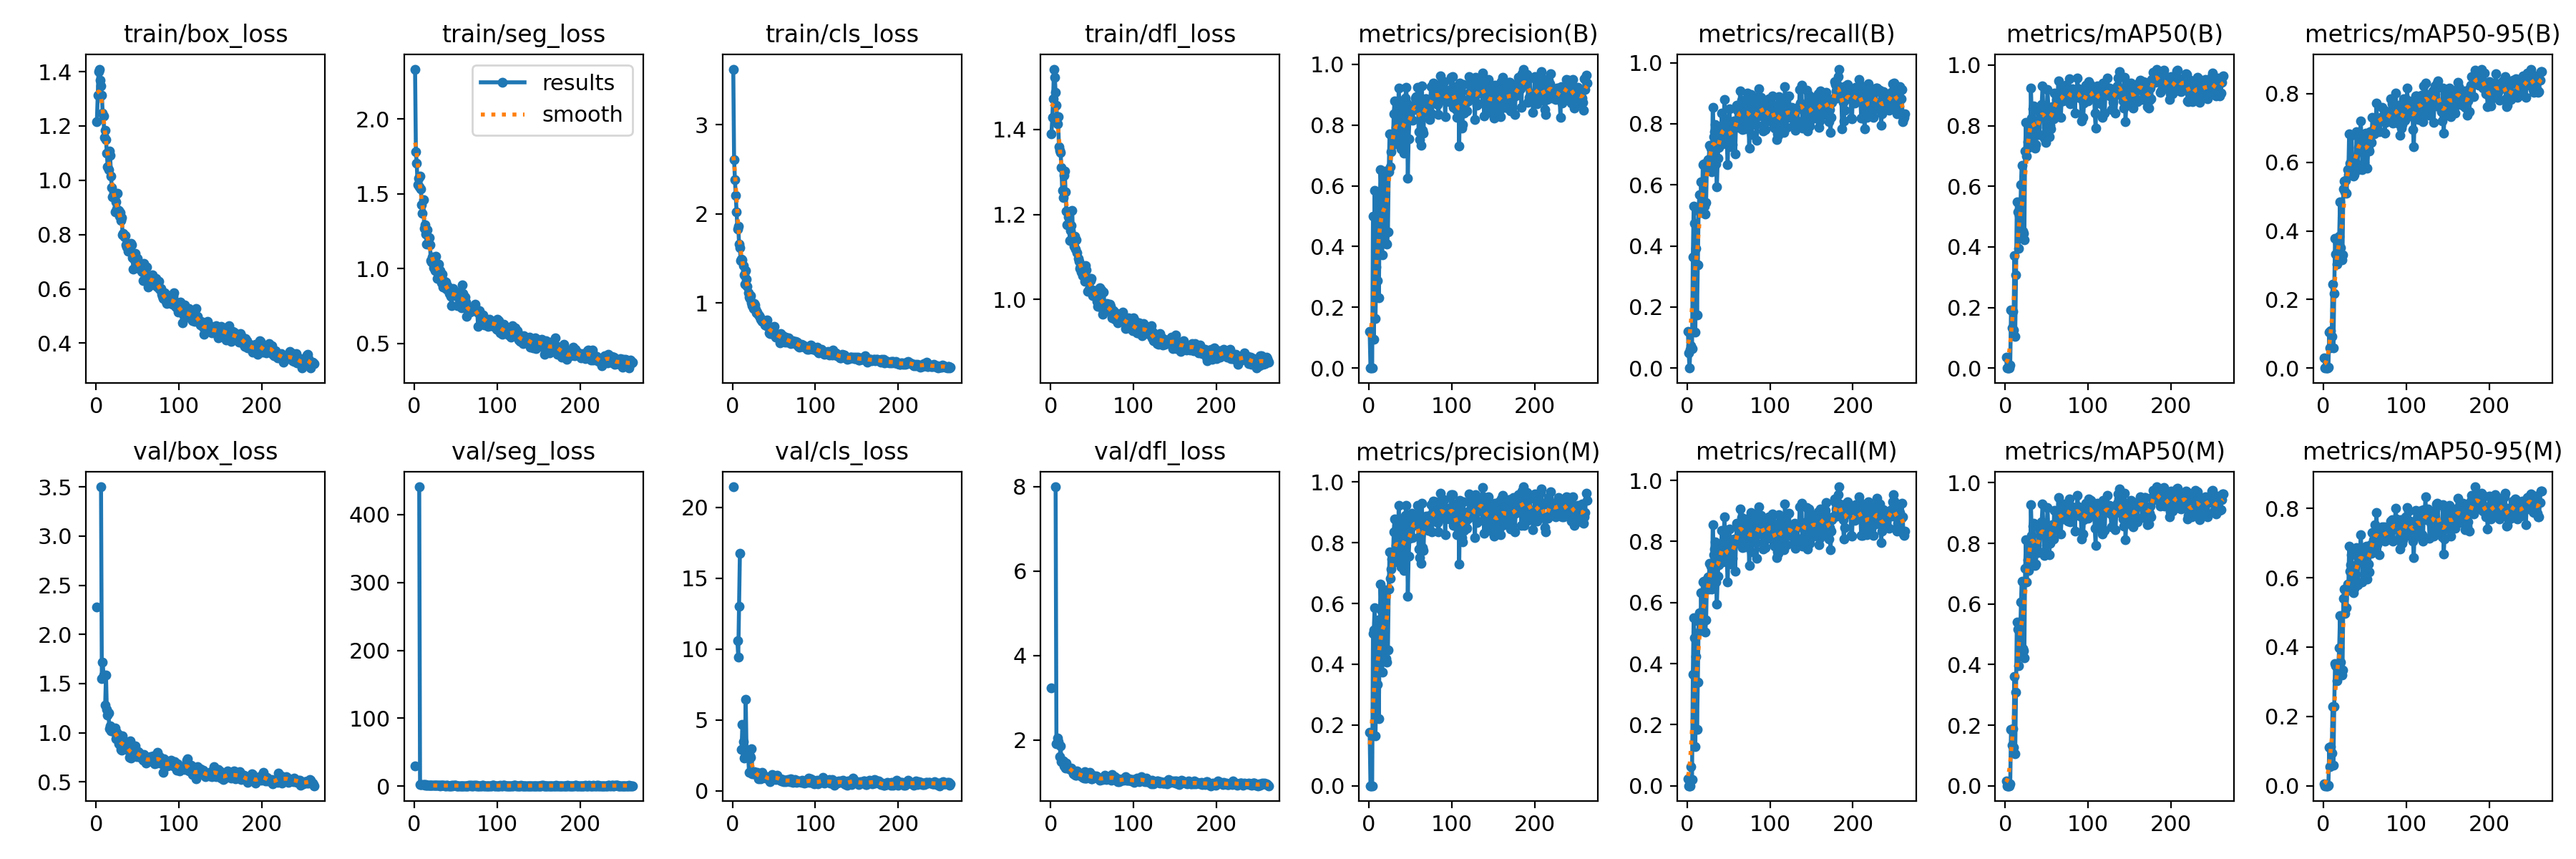

The file beside this chart, header and first rows:
epoch, time, train/box_loss, train/seg_loss, train/cls_loss, train/dfl_loss, metrics/precision(B), metrics/recall(B), metrics/mAP50(B), metrics/mAP50-95(B), metrics/precision(M), metrics/recall(M), metrics/mAP50(M), metrics/mAP50-95(M), val/box_loss, val/seg_loss, val/cls_loss, val/dfl_loss, lr/pg0, lr/pg1, lr/pg2
1, 26.76, 1.215, 2.334, 3.624, 1.39, 0.1217, 0.1208, 0.03682, 0.03033, 0.1754, 0.02292, 0.01514, 0.00653, 2.28, 29.9, 21.44, 3.234, 0.0004168, 0.0004168, 0.0004168
2, 38.25, 1.312, 1.781, 2.607, 1.428, 0.00014, 0.05, 8e-05, 3e-05, 0, 0, 0, 0, nan, nan, nan, nan, 0.0008481, 0.0008481, 0.0008481
3, 47.9, 1.401, 1.706, 2.386, 1.472, 0, 0, 0, 0, 0, 0, 0, 0, nan, nan, nan, nan, 0.001277, 0.001277, 0.001277
4, 57.68, 1.409, 1.561, 2.209, 1.542, 0.00018, 0.0625, 0.00013, 3e-05, 0, 0, 0, 0, nan, nan, nan, nan, 0.001655, 0.001655, 0.001655
5, 67.46, 1.367, 1.605, 2.023, 1.523, 0.5002, 0.07292, 0.00012, 2e-05, 0.5002, 0.0625, 0.00012, 2e-05, nan, nan, nan, nan, 0.001651, 0.001651, 0.001651
6, 77.46, 1.348, 1.547, 1.828, 1.488, 0.09472, 0.06458, 0.0092, 0.00249, 0.5129, 0.02083, 0.0052, 0.00153, 3.501, 440.7, 10.56, 7.993, 0.001646, 0.001646, 0.001646
7, 87.26, 1.313, 1.621, 1.862, 1.457, 0.5857, 0.3646, 0.1921, 0.1052, 0.5857, 0.3646, 0.1868, 0.1105, 1.549, 2.802, 9.444, 1.908, 0.001642, 0.001642, 0.001642
8, 98.39, 1.248, 1.531, 1.663, 1.414, 0.1625, 0.5292, 0.1319, 0.05857, 0.1635, 0.55, 0.1343, 0.05414, 1.715, 2.916, 13.01, 2.051, 0.001638, 0.001638, 0.001638
9, 108.2, 1.237, 1.426, 1.616, 1.43, 0.3325, 0.475, 0.1862, 0.109, 0.3331, 0.4854, 0.1889, 0.1121, 1.589, 2.9, 16.73, 1.959, 0.001634, 0.001634, 0.001634
10, 119.4, 1.157, 1.368, 1.472, 1.359, 0.2877, 0.1167, 0.1249, 0.09285, 0.3341, 0.1271, 0.1262, 0.09374, nan, nan, nan, nan, 0.00163, 0.00163, 0.00163
11, 129.2, 1.184, 1.46, 1.494, 1.352, 0.5757, 0.3917, 0.3725, 0.2436, 0.546, 0.4232, 0.3617, 0.2294, 1.278, 2.198, 2.888, 1.613, 0.001626, 0.001626, 0.001626
12, 140.3, 1.15, 1.27, 1.486, 1.345, 0.2305, 0.175, 0.1055, 0.05885, 0.2214, 0.1854, 0.1056, 0.05856, 1.587, 2.277, 4.651, 1.857, 0.001622, 0.001622, 0.001622
13, 150.1, 1.1, 1.294, 1.42, 1.311, 0.4704, 0.3383, 0.3066, 0.2178, 0.4704, 0.3383, 0.3083, 0.2276, 1.238, 1.434, 3.447, 1.482, 0.001617, 0.001617, 0.001617
14, 159.9, 1.051, 1.229, 1.316, 1.256, 0.6525, 0.5282, 0.5476, 0.3772, 0.6641, 0.5396, 0.5412, 0.3519, 1.182, 2.309, 2.297, 1.496, 0.001613, 0.001613, 0.001613
15, 171.2, 1.038, 1.164, 1.211, 1.24, 0.5795, 0.5667, 0.5161, 0.3315, 0.5795, 0.5667, 0.5161, 0.3456, 1.203, 1.24, 2.406, 1.512, 0.001609, 0.001609, 0.001609
16, 181, 1.108, 1.261, 1.362, 1.292, 0.3738, 0.509, 0.3953, 0.3027, 0.3738, 0.509, 0.3954, 0.3034, 1.041, 1.191, 6.435, 1.392, 0.001605, 0.001605, 0.001605
17, 190.8, 1.092, 1.163, 1.269, 1.302, 0.5547, 0.6112, 0.5033, 0.3375, 0.5782, 0.6333, 0.5147, 0.3436, 1.073, 1.277, 2.747, 1.422, 0.001601, 0.001601, 0.001601
18, 200.6, 1.015, 1.205, 1.184, 1.253, 0.4495, 0.5116, 0.4914, 0.3389, 0.4492, 0.5146, 0.4924, 0.3515, 1.017, 1.124, 2.628, 1.334, 0.001597, 0.001597, 0.001597
19, 210.4, 0.9731, 1.158, 1.112, 1.208, 0.6455, 0.6667, 0.6058, 0.384, 0.6455, 0.6667, 0.6058, 0.3971, 1.05, 1.375, 2.479, 1.446, 0.001593, 0.001593, 0.001593
20, 221.6, 0.9377, 1.053, 1.063, 1.177, 0.6477, 0.6687, 0.6698, 0.4843, 0.6422, 0.6687, 0.6747, 0.4908, 1.048, 1.121, 1.281, 1.37, 0.001589, 0.001589, 0.001589
21, 232.7, 0.9544, 1.045, 1.051, 1.195, 0.4111, 0.5312, 0.4519, 0.35, 0.4182, 0.5437, 0.4537, 0.3555, 1.011, 1.084, 2.436, 1.34, 0.001584, 0.001584, 0.001584
22, 242.5, 0.9459, 1.08, 1.08, 1.206, 0.4072, 0.5042, 0.4447, 0.3149, 0.4072, 0.5042, 0.4462, 0.3203, 1.011, 1.15, 2.326, 1.312, 0.00158, 0.00158, 0.00158
23, 252.3, 0.8825, 1.005, 1, 1.139, 0.4482, 0.5428, 0.4222, 0.3311, 0.4482, 0.5428, 0.4222, 0.3338, 1.047, 1.241, 2.978, 1.315, 0.001576, 0.001576, 0.001576
24, 262.1, 0.9194, 1.042, 0.9647, 1.162, 0.6465, 0.6739, 0.7168, 0.5232, 0.6465, 0.6739, 0.7168, 0.5397, 0.9395, 1.121, 1.181, 1.303, 0.001572, 0.001572, 0.001572
25, 273.4, 0.8939, 0.9886, 0.9363, 1.174, 0.7712, 0.6828, 0.8115, 0.5446, 0.7712, 0.6828, 0.8109, 0.5674, 1.002, 0.962, 1.195, 1.336, 0.001568, 0.001568, 0.001568
26, 284.4, 0.9508, 1.083, 0.9904, 1.21, 0.6634, 0.6713, 0.7003, 0.514, 0.683, 0.6438, 0.6719, 0.496, 0.9744, 1.521, 1.328, 1.279, 0.001564, 0.001564, 0.001564
27, 294.2, 0.8885, 1.028, 0.9775, 1.146, 0.7124, 0.7285, 0.7461, 0.5473, 0.7124, 0.7285, 0.7465, 0.5625, 0.8875, 1.024, 1.164, 1.192, 0.00156, 0.00156, 0.00156
28, 304, 0.8677, 0.9336, 0.9318, 1.126, 0.7608, 0.6809, 0.7282, 0.5089, 0.7469, 0.6674, 0.7103, 0.5138, 0.977, 1.186, 1.255, 1.257, 0.001556, 0.001556, 0.001556
29, 313.9, 0.8805, 1.031, 0.8923, 1.149, 0.735, 0.7202, 0.7879, 0.5786, 0.735, 0.7202, 0.7879, 0.5813, 0.873, 1.212, 1.122, 1.178, 0.001551, 0.001551, 0.001551
30, 325, 0.8529, 0.9504, 0.899, 1.119, 0.8361, 0.6438, 0.7441, 0.5647, 0.8361, 0.6438, 0.7418, 0.5652, 0.8306, 1.037, 1.308, 1.165, 0.001547, 0.001547, 0.001547
31, 334.8, 0.8618, 0.9862, 0.8618, 1.14, 0.8786, 0.8545, 0.9242, 0.682, 0.8786, 0.8545, 0.9266, 0.6907, 0.8246, 0.9402, 0.848, 1.167, 0.001543, 0.001543, 0.001543
32, 345.9, 0.798, 0.9573, 0.86, 1.11, 0.7602, 0.7567, 0.8238, 0.5966, 0.7602, 0.7567, 0.8255, 0.6187, 0.9693, 0.9674, 1.056, 1.274, 0.001539, 0.001539, 0.001539
33, 355.6, 0.8032, 0.9032, 0.8402, 1.097, 0.7916, 0.7747, 0.855, 0.5886, 0.7916, 0.7747, 0.8573, 0.6376, 0.9141, 1.054, 0.9794, 1.204, 0.001535, 0.001535, 0.001535
34, 365.7, 0.79, 0.964, 0.8158, 1.09, 0.7851, 0.7986, 0.866, 0.6795, 0.7851, 0.7986, 0.8668, 0.6665, 0.8485, 1.008, 0.8357, 1.165, 0.001531, 0.001531, 0.001531
35, 375.5, 0.7966, 0.8758, 0.8054, 1.073, 0.7531, 0.6682, 0.7704, 0.5823, 0.7531, 0.6682, 0.7689, 0.5913, 0.8706, 0.964, 1.242, 1.186, 0.001527, 0.001527, 0.001527
36, 385.3, 0.7625, 0.9151, 0.7918, 1.078, 0.9228, 0.5942, 0.7268, 0.5602, 0.9228, 0.5942, 0.7268, 0.5561, 0.9025, 1.065, 1.313, 1.206, 0.001523, 0.001523, 0.001523
37, 395.1, 0.7538, 0.8692, 0.7953, 1.065, 0.77, 0.6872, 0.7368, 0.5637, 0.77, 0.6872, 0.7326, 0.5697, 0.8652, 0.9162, 1.084, 1.155, 0.001518, 0.001518, 0.001518
38, 404.9, 0.7688, 0.9084, 0.8026, 1.075, 0.7365, 0.7229, 0.7936, 0.6016, 0.7365, 0.7229, 0.7936, 0.6108, 0.8434, 0.8912, 0.9679, 1.162, 0.001514, 0.001514, 0.001514
39, 414.8, 0.7379, 0.8606, 0.7495, 1.057, 0.7206, 0.7908, 0.77, 0.5915, 0.7206, 0.7908, 0.77, 0.6088, 0.8217, 0.9597, 0.9766, 1.117, 0.00151, 0.00151, 0.00151
40, 424.6, 0.7617, 0.8877, 0.7787, 1.079, 0.8785, 0.7708, 0.8479, 0.6899, 0.8785, 0.7708, 0.8538, 0.6879, 0.7476, 1.013, 0.8611, 1.103, 0.001506, 0.001506, 0.001506
41, 435.7, 0.7411, 0.8788, 0.7423, 1.042, 0.7534, 0.7438, 0.7708, 0.5779, 0.7534, 0.7438, 0.7708, 0.579, 0.919, 0.9248, 0.9881, 1.247, 0.001502, 0.001502, 0.001502
42, 445.4, 0.7664, 0.8325, 0.8082, 1.079, 0.7085, 0.8357, 0.8425, 0.6424, 0.7085, 0.8357, 0.8425, 0.6556, 0.7417, 0.8468, 0.8655, 1.104, 0.001498, 0.001498, 0.001498
43, 455.1, 0.7624, 0.8426, 0.7403, 1.069, 0.8138, 0.7333, 0.8338, 0.6832, 0.8138, 0.7333, 0.8338, 0.6673, 0.7587, 0.8428, 0.9385, 1.102, 0.001494, 0.001494, 0.001494
44, 465, 0.7138, 0.8147, 0.664, 1.047, 0.8891, 0.7379, 0.871, 0.6753, 0.8891, 0.7379, 0.871, 0.6689, 0.7599, 0.8615, 0.8571, 1.131, 0.00149, 0.00149, 0.00149
45, 474.6, 0.6729, 0.7505, 0.6529, 1.019, 0.9241, 0.8803, 0.9302, 0.7205, 0.9241, 0.8803, 0.9302, 0.7233, 0.8132, 0.9579, 0.6303, 1.154, 0.001485, 0.001485, 0.001485
46, 485.7, 0.7073, 0.8271, 0.6532, 1.025, 0.8735, 0.8164, 0.8481, 0.6601, 0.8735, 0.8164, 0.8508, 0.6747, 0.8161, 0.9146, 0.7093, 1.168, 0.001481, 0.001481, 0.001481
47, 495.5, 0.7311, 0.8681, 0.6753, 1.049, 0.6251, 0.7667, 0.7584, 0.5788, 0.6251, 0.7667, 0.7611, 0.588, 0.8645, 1.064, 1.017, 1.228, 0.001477, 0.001477, 0.001477
48, 505.5, 0.6975, 0.8424, 0.6868, 1.044, 0.7556, 0.7331, 0.8284, 0.6273, 0.7556, 0.7331, 0.8291, 0.6581, 0.777, 1.007, 1.129, 1.1, 0.001473, 0.001473, 0.001473
49, 515.3, 0.703, 0.8482, 0.7238, 1.049, 0.8199, 0.6667, 0.7452, 0.5995, 0.8142, 0.6667, 0.7715, 0.611, 0.7569, 1.037, 0.8933, 1.087, 0.001469, 0.001469, 0.001469
50, 525.1, 0.7119, 0.8309, 0.7323, 1.023, 0.8595, 0.7643, 0.8477, 0.6696, 0.8595, 0.7643, 0.8477, 0.6762, 0.7842, 1.004, 0.8492, 1.084, 0.001465, 0.001465, 0.001465
51, 534.9, 0.6778, 0.8423, 0.6573, 1.009, 0.864, 0.8493, 0.9197, 0.6857, 0.863, 0.8407, 0.9187, 0.6898, 0.8066, 0.9532, 0.893, 1.169, 0.001461, 0.001461, 0.001461
52, 544.8, 0.6754, 0.7515, 0.614, 1.021, 0.8547, 0.7961, 0.8594, 0.6551, 0.8975, 0.75, 0.8399, 0.6903, 0.7986, 0.9265, 0.7967, 1.118, 0.001457, 0.001457, 0.001457
53, 554.6, 0.6796, 0.8112, 0.6332, 1.009, 0.817, 0.7253, 0.7628, 0.5832, 0.817, 0.7253, 0.7628, 0.5951, 0.7512, 0.88, 1.022, 1.119, 0.001452, 0.001452, 0.001452
54, 564.4, 0.684, 0.8048, 0.6448, 1.021, 0.8564, 0.7833, 0.8014, 0.6389, 0.8564, 0.7833, 0.8004, 0.6395, 0.765, 0.8947, 1.062, 1.13, 0.001448, 0.001448, 0.001448
55, 574.1, 0.665, 0.8087, 0.6377, 1.009, 0.8518, 0.7312, 0.7897, 0.6322, 0.8676, 0.7438, 0.8095, 0.6163, 0.7602, 0.9104, 0.8936, 1.148, 0.001444, 0.001444, 0.001444
56, 583.9, 0.6623, 0.7614, 0.6357, 0.9949, 0.8889, 0.8083, 0.8511, 0.6885, 0.8889, 0.8083, 0.8511, 0.6891, 0.751, 0.8632, 0.84, 1.13, 0.00144, 0.00144, 0.00144
57, 593.9, 0.6308, 0.7387, 0.5537, 0.9838, 0.8946, 0.7979, 0.8623, 0.683, 0.8946, 0.7979, 0.8623, 0.6948, 0.7222, 0.9391, 0.7277, 1.09, 0.001436, 0.001436, 0.001436
58, 603.7, 0.6939, 0.89, 0.6591, 1.018, 0.8655, 0.7021, 0.8215, 0.6585, 0.8655, 0.7021, 0.8151, 0.6695, 0.7818, 0.9331, 0.8503, 1.108, 0.001432, 0.001432, 0.001432
59, 613.5, 0.6767, 0.8347, 0.6304, 1.027, 0.9237, 0.7944, 0.9082, 0.7307, 0.9237, 0.7944, 0.9082, 0.7306, 0.7311, 0.8962, 0.671, 1.049, 0.001428, 0.001428, 0.001428
60, 624.6, 0.6328, 0.7721, 0.6015, 0.9829, 0.7788, 0.8604, 0.8606, 0.6945, 0.7788, 0.8604, 0.8571, 0.7088, 0.6916, 0.8857, 0.7189, 1.066, 0.001424, 0.001424, 0.001424
... 203 more rows
